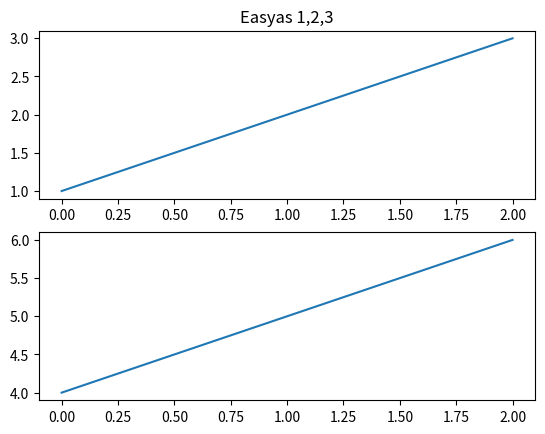
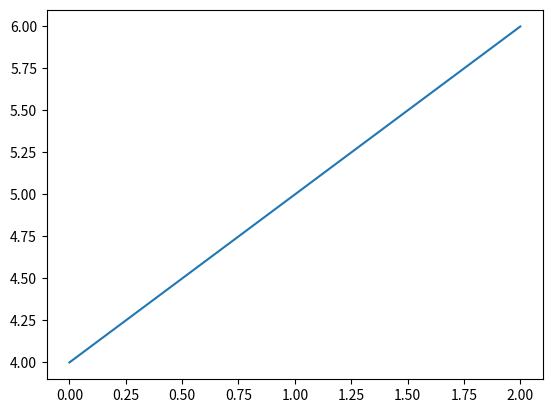

The matplotlib source for these figures, in order:
import matplotlib.pyplot as plt
plt.figure(1)
plt.subplot(211)
plt.plot([1,2,3])
plt.subplot(212)
plt.plot([4,5,6])

plt.figure(2)
plt.plot([4,5,6])

plt.figure(1)
plt.subplot(211)
plt.title('Easyas 1,2,3')
plt.show()
